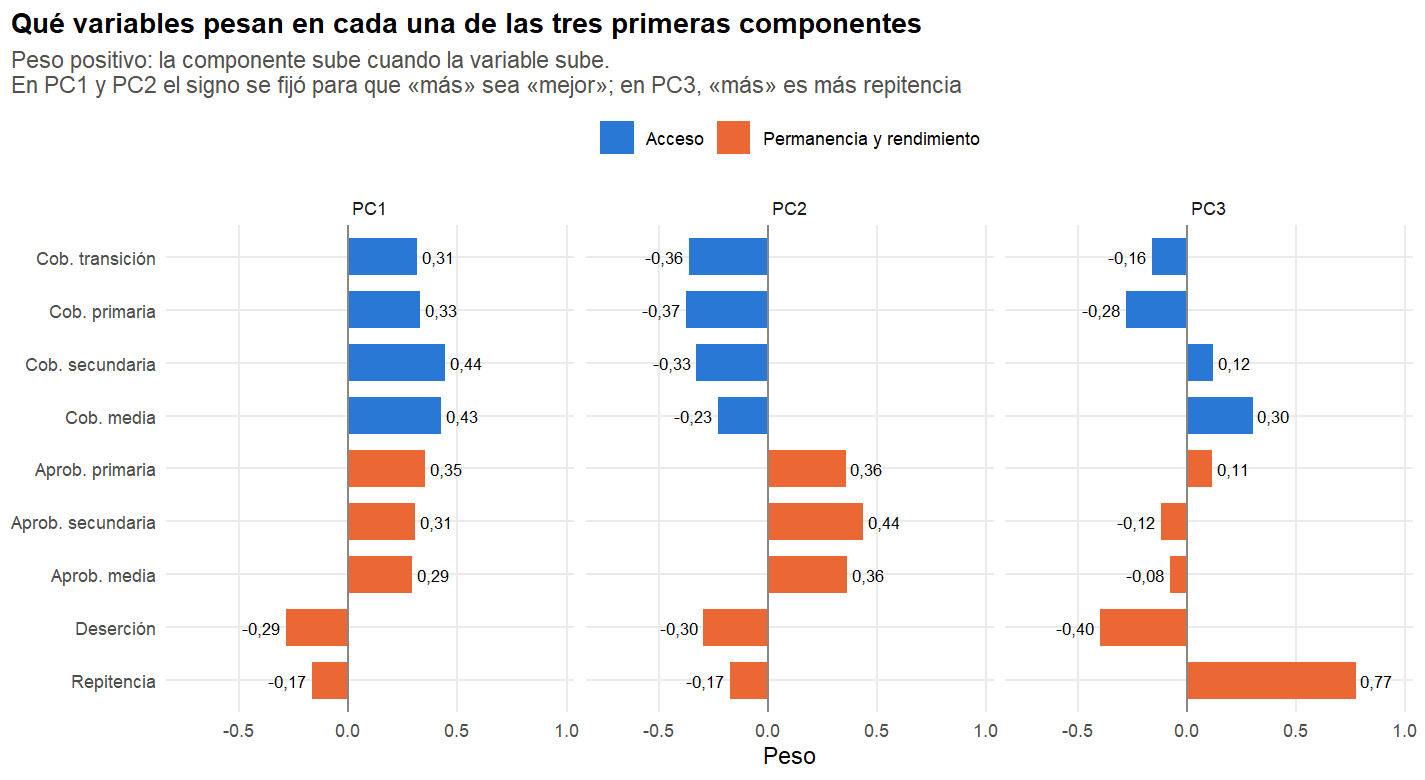

The data file committed next to this chart (first rows):
Variable, PC1, PC2, PC3
COBERTURA_NETA_TRANSICIÓN, 0.314, -0.363, -0.163
COBERTURA_NETA_PRIMARIA, 0.33, -0.375, -0.282
COBERTURA_NETA_SECUNDARIA, 0.443, -0.327, 0.118
COBERTURA_NETA_MEDIA, 0.427, -0.229, 0.299
APROBACIÓN_PRIMARIA, 0.352, 0.357, 0.115
APROBACIÓN_SECUNDARIA, 0.307, 0.436, -0.121
APROBACIÓN_MEDIA, 0.293, 0.365, -0.081
DESERCIÓN, -0.287, -0.296, -0.4
REPITENCIA, -0.168, -0.175, 0.772
